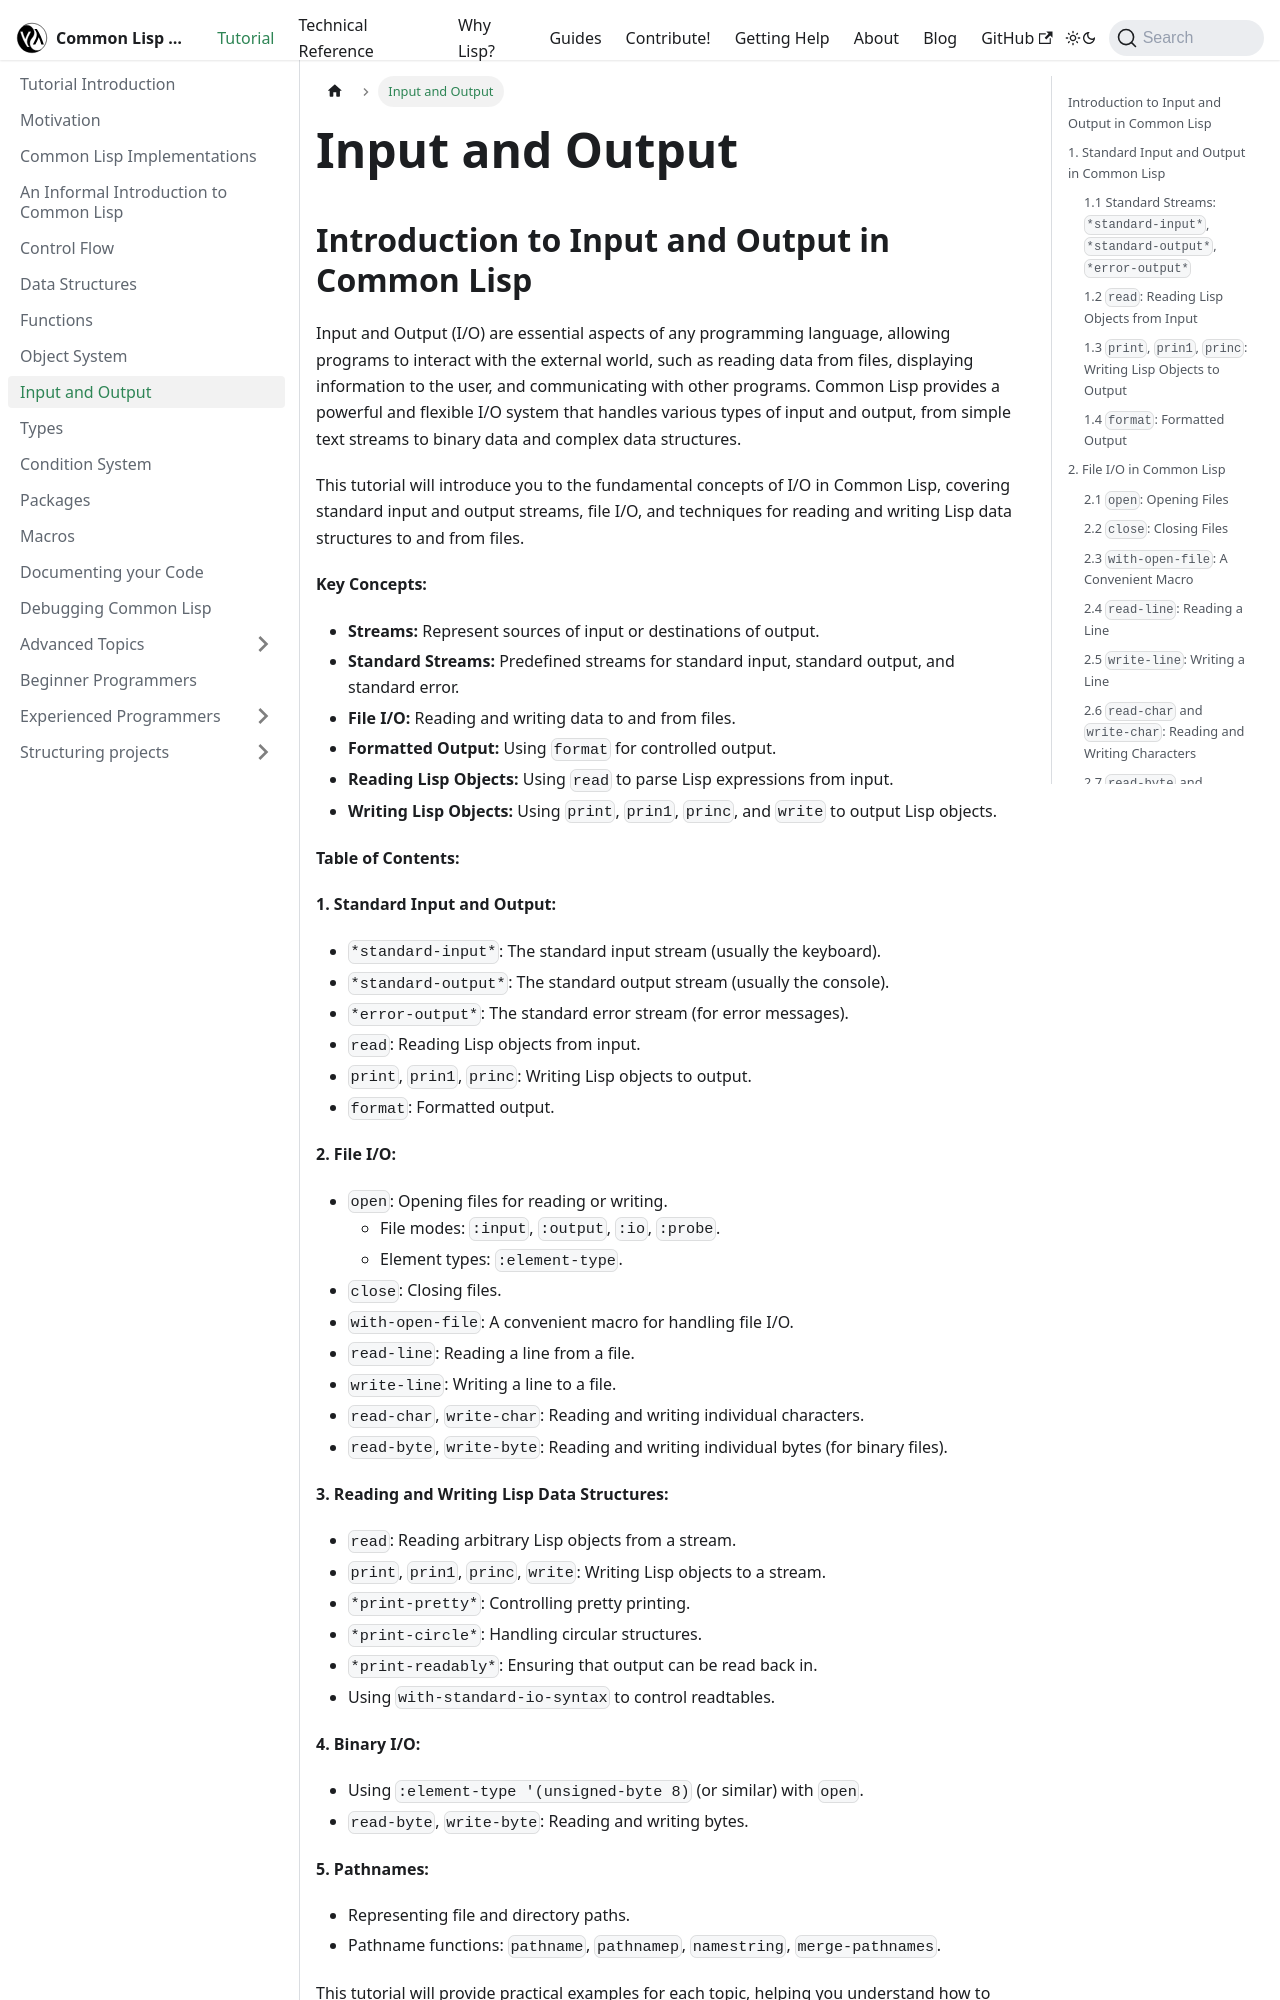

repository: lisp-docs/lisp-docs.github.io · page: docs/tutorial/io.html · generator: docusaurus

---
sidebar_position: 7
---

# Input and Output

## Introduction to Input and Output in Common Lisp

Input and Output (I/O) are essential aspects of any programming language, allowing programs to interact with the external world, such as reading data from files, displaying information to the user, and communicating with other programs. Common Lisp provides a powerful and flexible I/O system that handles various types of input and output, from simple text streams to binary data and complex data structures.

This tutorial will introduce you to the fundamental concepts of I/O in Common Lisp, covering standard input and output streams, file I/O, and techniques for reading and writing Lisp data structures to and from files.

**Key Concepts:**

* **Streams:** Represent sources of input or destinations of output.
* **Standard Streams:** Predefined streams for standard input, standard output, and standard error.
* **File I/O:** Reading and writing data to and from files.
* **Formatted Output:** Using `format` for controlled output.
* **Reading Lisp Objects:** Using `read` to parse Lisp expressions from input.
* **Writing Lisp Objects:** Using `print`, `prin1`, `princ`, and `write` to output Lisp objects.

**Table of Contents:**

**1. Standard Input and Output:**

* `*standard-input*`: The standard input stream (usually the keyboard).
* `*standard-output*`: The standard output stream (usually the console).
* `*error-output*`: The standard error stream (for error messages).
* `read`: Reading Lisp objects from input.
* `print`, `prin1`, `princ`: Writing Lisp objects to output.
* `format`: Formatted output.

**2. File I/O:**

* `open`: Opening files for reading or writing.
  * File modes: `:input`, `:output`, `:io`, `:probe`.
  * Element types: `:element-type`.
* `close`: Closing files.
* `with-open-file`: A convenient macro for handling file I/O.
* `read-line`: Reading a line from a file.
* `write-line`: Writing a line to a file.
* `read-char`, `write-char`: Reading and writing individual characters.
* `read-byte`, `write-byte`: Reading and writing individual bytes (for binary files).

**3. Reading and Writing Lisp Data Structures:**

* `read`: Reading arbitrary Lisp objects from a stream.
* `print`, `prin1`, `princ`, `write`: Writing Lisp objects to a stream.
* `*print-pretty*`: Controlling pretty printing.
* `*print-circle*`: Handling circular structures.
* `*print-readably*`: Ensuring that output can be read back in.
* Using `with-standard-io-syntax` to control readtables.

**4. Binary I/O:**

* Using `:element-type '(unsigned-byte 8)` (or similar) with `open`.
* `read-byte`, `write-byte`: Reading and writing bytes.

**5. Pathnames:**

* Representing file and directory paths.
* Pathname functions: `pathname`, `pathnamep`, `namestring`, `merge-pathnames`.
